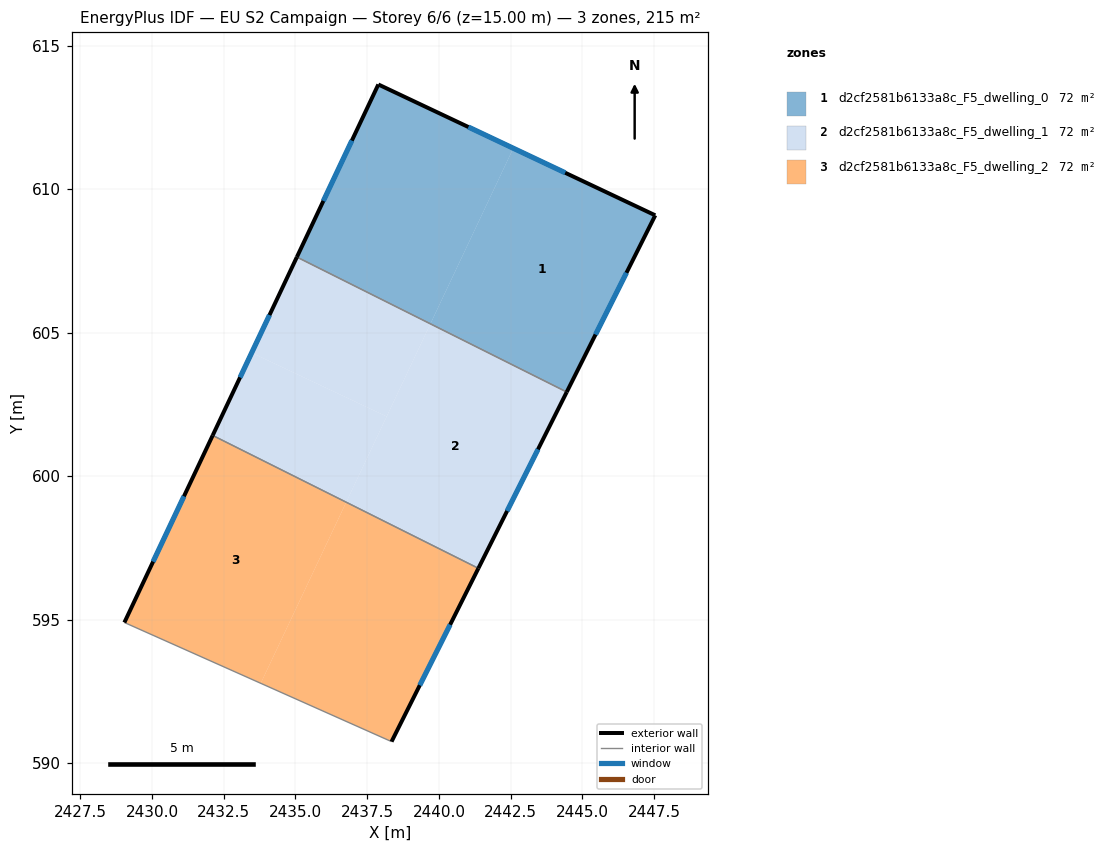
=== STOREY PLAN SPEC (per zone: floor XY polygon, exterior-wall plan segments, windows/doors) ===
zone 1: d2cf2581b6133a8c_F5_dwelling_0  (71.7 m²)
  floor: (2447.54, 609.09) (2444.45, 602.93) (2439.70, 605.31) (2442.59, 611.43)
  floor: (2442.59, 611.43) (2439.70, 605.31) (2435.05, 607.64) (2437.89, 613.65)
  exterior wall: (2447.54, 609.09) – (2437.89, 613.65)  [10.7 m]
    window: (2444.40, 610.57) – (2441.03, 612.17)  [3.9 m²]
  exterior wall: (2444.45, 602.93) – (2447.54, 609.09)  [6.9 m]
    window: (2445.46, 604.94) – (2446.53, 607.09)  [2.5 m²]
  exterior wall: (2437.89, 613.65) – (2435.05, 607.64)  [6.7 m]
    window: (2436.96, 611.69) – (2435.97, 609.59)  [2.4 m²]
  interior walls: 1
zone 2: d2cf2581b6133a8c_F5_dwelling_1  (71.7 m²)
  floor: (2439.70, 605.31) (2438.18, 602.08) (2433.47, 604.30) (2435.05, 607.64)
  floor: (2438.18, 602.08) (2436.77, 599.09) (2432.11, 601.42) (2433.47, 604.30)
  floor: (2444.45, 602.93) (2441.37, 596.79) (2436.77, 599.09) (2439.70, 605.31)
  exterior wall: (2441.37, 596.79) – (2444.45, 602.93)  [6.9 m]
    window: (2442.37, 598.79) – (2443.45, 600.93)  [2.5 m²]
  exterior wall: (2435.05, 607.64) – (2432.11, 601.42)  [6.9 m]
    window: (2434.09, 605.61) – (2433.07, 603.44)  [2.5 m²]
  interior walls: 2
zone 3: d2cf2581b6133a8c_F5_dwelling_2  (71.7 m²)
  floor: (2441.37, 596.79) (2438.35, 590.75) (2433.79, 592.78) (2436.77, 599.09)
  floor: (2436.77, 599.09) (2433.79, 592.78) (2429.04, 594.90) (2432.11, 601.42)
  exterior wall: (2438.35, 590.75) – (2441.37, 596.79)  [6.8 m]
    window: (2439.33, 592.71) – (2440.39, 594.83)  [2.5 m²]
  exterior wall: (2432.11, 601.42) – (2429.04, 594.90)  [7.2 m]
    window: (2431.11, 599.30) – (2430.04, 597.02)  [2.6 m²]
  interior walls: 2

=== DERIVED (storey summary) ===
Building: EU S2 Campaign
Storey: 6 of 6  (floor level z = 15.00 m)
Storey gross floor area: 215.1 m²
Zones on this storey: 3
  - d2cf2581b6133a8c_F5_dwelling_0: floor 71.7 m²; exterior wall 24.2 m (72.6 m²); 3 window(s) 8.9 m²; WWR 12.2%
  - d2cf2581b6133a8c_F5_dwelling_1: floor 71.7 m²; exterior wall 13.7 m (41.2 m²); 2 window(s) 5.0 m²; WWR 12.2%
  - d2cf2581b6133a8c_F5_dwelling_2: floor 71.7 m²; exterior wall 14.0 m (41.9 m²); 2 window(s) 5.1 m²; WWR 12.2%
Zone adjacency (shared interzone walls):
  - d2cf2581b6133a8c_F5_dwelling_0 ↔ d2cf2581b6133a8c_F5_dwelling_1
  - d2cf2581b6133a8c_F5_dwelling_1 ↔ d2cf2581b6133a8c_F5_dwelling_2